Run: headless pygame with SDL's dummy video driver; simulated clock (each Clock.tick advances the game by its frame time, no real sleeping); random seed 0; keys injected as events and as key.get_pressed() state; mouse plan: one left click at the window centre at the start of phase 2, then a move to the lower-right quarter at the start of phase 3.
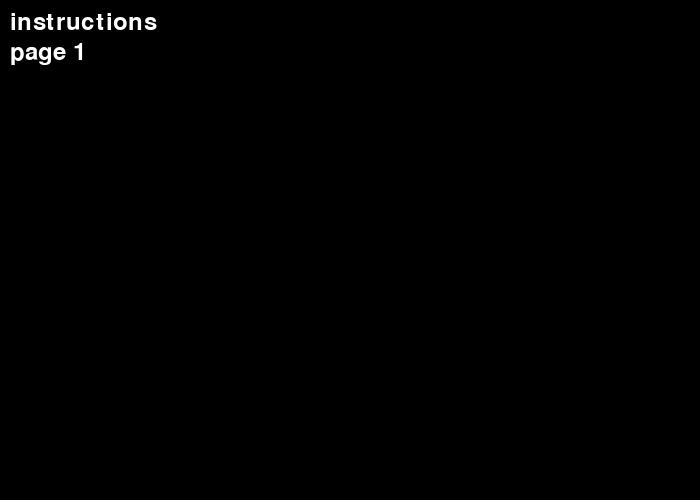
Frame 1 of 4 · flips 1–60 · no input
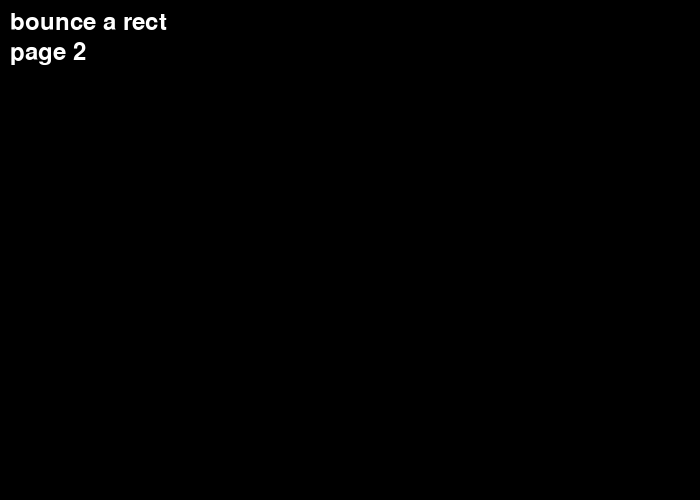
Frame 2 of 4 · flips 61–180 · clicked the window centre · tapped SPACE, RETURN · held RIGHT (→), D
Frame 3 of 4 · flips 181–300 · moved the mouse to the lower-right quarter · held DOWN (↓), S · screen unchanged from frame 2, image omitted
Frame 4 of 4 · flips 301–420 · held LEFT (←), A, UP (↑), W · screen unchanged from frame 3, image omitted

The pygame program that drew these frames:

# game base
# http://programarcadegames.com/index.php?chapter=example_code

import pygame

# colors
BLACK = (0, 0, 0)
WHITE = (255, 255, 255)
GREEN = (0, 255, 0)
RED = (255, 0, 0)

# initialize game
pygame.init()

# set screen width, height
size = (700, 500)
screen = pygame.display.set_mode(size)

# caption
pygame.display.set_caption("instruction screen")

# loop / run until you click 'x' botton

done = False # logic flag

# clock, to control how fast the screen refreshes

clock = pygame.time.Clock()

# position of rect
rect_x = 50
rect_y = 50

# speed and direct of rect
rect_change_x = 5
rect_change_y = 5

# text fond
font = pygame.font.Font(None, 36)

display_instructions = True
instruction_page = 1

# instruction page loop #
while not done and display_instructions:
    for event in pygame.event.get():
        if event.type == pygame.QUIT:
            done = True
        if event.type == pygame.MOUSEBUTTONDOWN:
            instruction_page += 1
            if instruction_page == 3:
                display_instructions = False
    screen.fill(BLACK)

    if instruction_page == 1:
        text = font.render("instructions", True, WHITE)
        screen.blit(text, [10, 10])

        text = font.render("page 1", True, WHITE)
        screen.blit(text, [10, 40])

    if instruction_page == 2:
        text = font.render("bounce a rect", True, WHITE)
        screen.blit(text, [10, 10])

        text = font.render("page 2", True, WHITE)
        screen.blit(text, [10, 40])

    clock.tick(60)
    pygame.display.flip()

# ------ Main loop ------ #

while not done:
    for event in pygame.event.get():
        if event.type == pygame.QUIT:
            done = True

    # --- game logics --- #

    # --- screen clearing --- #

    # --- don't write drawing code above --- #

    # --- place background image --- #
    screen.fill(BLACK)

    # --- drawing code is here --- #
    pygame.draw.rect(screen, WHITE, [rect_x, rect_y, 50, 50])

    rect_x += rect_change_x
    rect_y += rect_change_y

    # boundary for x, y
    if rect_y > 450 or rect_y < 0:
        rect_change_y = rect_change_y * -1
    if rect_x > 650 or rect_x < 0:
        rect_change_x = rect_change_x * -1

    clock.tick(60)
    # --- update screen with what you draw --- #

    pygame.display.flip()

    # limit to 60 frames per second --- #

# quit the window / game
pygame.quit()
